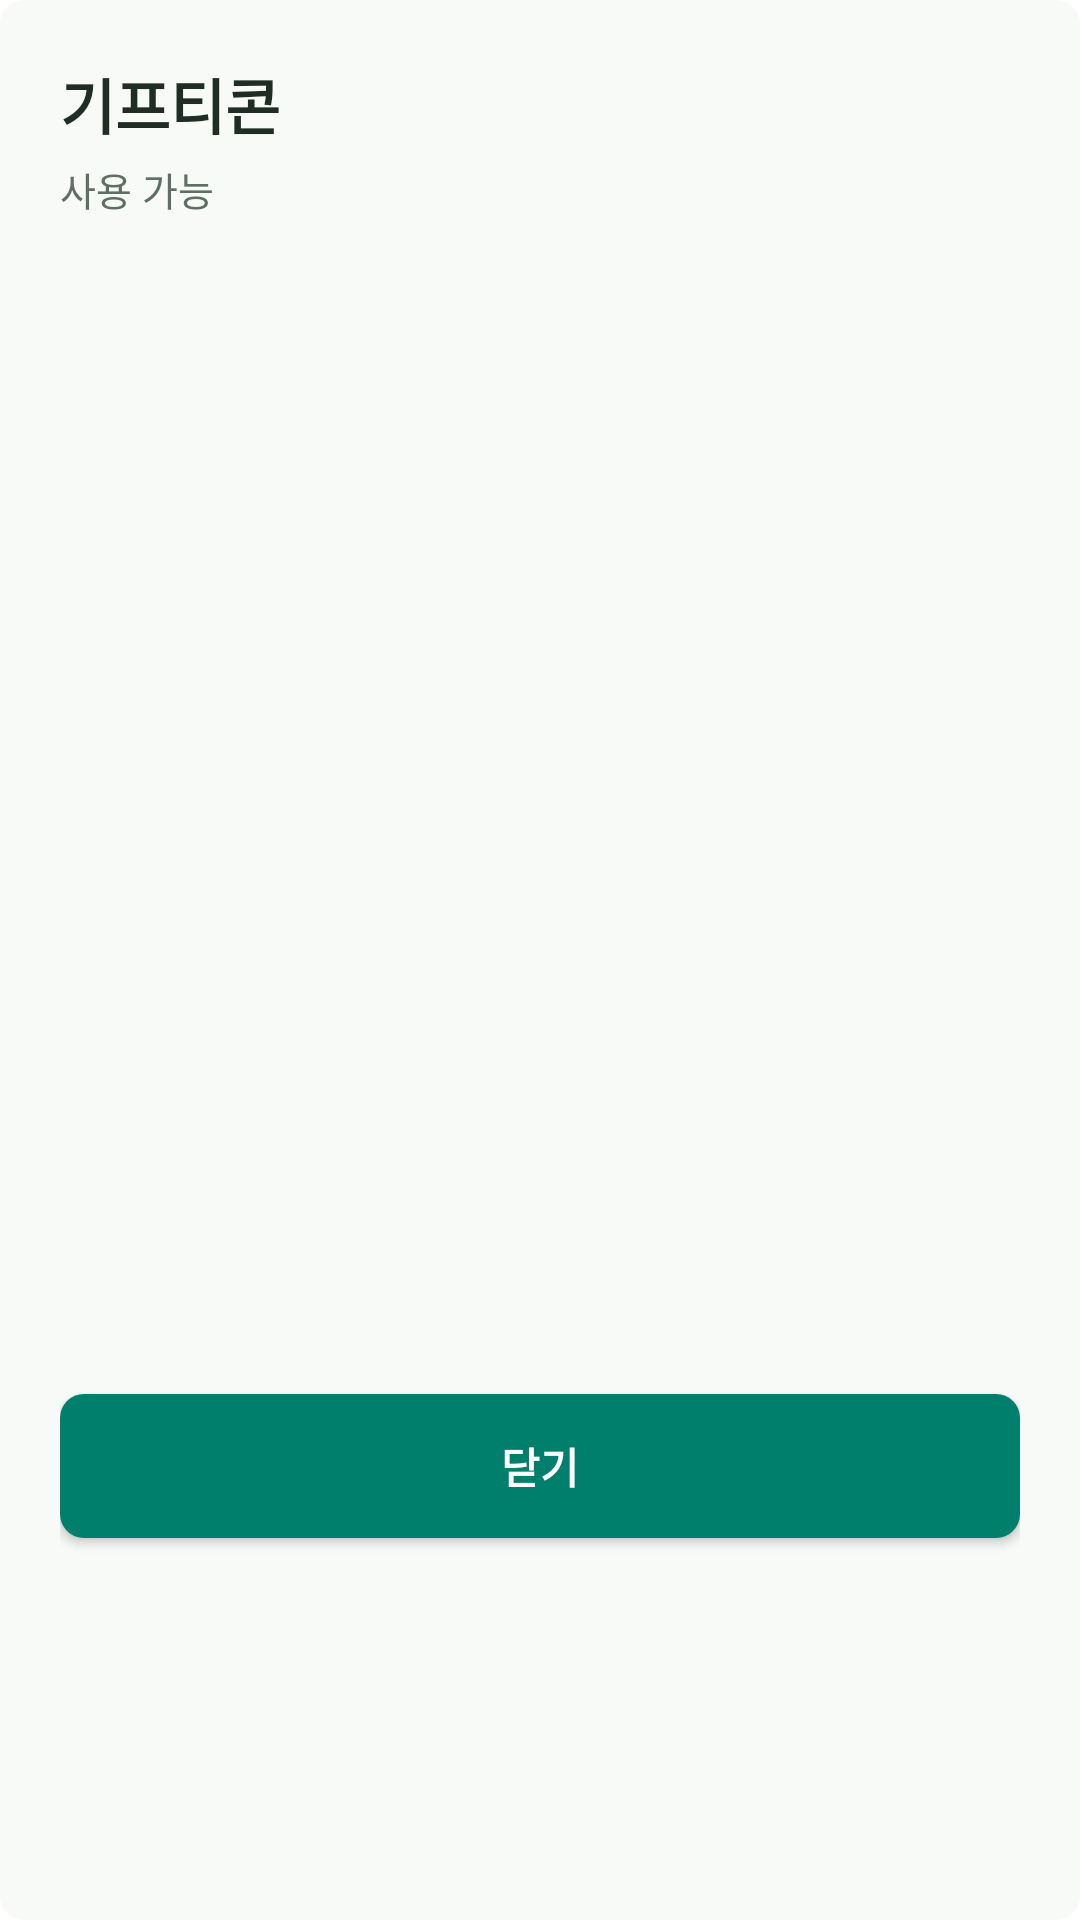

Here is an Android app screen rendered from its layout file. Give the layout XML and the strings, colors and styles it references.
<!-- AndroidManifest.xml: application theme Theme.GreenChallenge -->
<!-- res/layout/dialog_reward_preview.xml -->
<?xml version="1.0" encoding="utf-8"?>
<LinearLayout xmlns:android="http://schemas.android.com/apk/res/android"
    android:layout_width="match_parent"
    android:layout_height="wrap_content"
    android:background="@drawable/bg_dialog_panel"
    android:orientation="vertical"
    android:padding="20dp">

    <TextView
        android:id="@+id/txtRewardPreviewName"
        android:layout_width="match_parent"
        android:layout_height="wrap_content"
        android:text="기프티콘"
        android:textColor="@color/text_primary"
        android:textSize="20sp"
        android:textStyle="bold" />

    <TextView
        android:id="@+id/txtRewardPreviewStatus"
        android:layout_width="match_parent"
        android:layout_height="wrap_content"
        android:layout_marginTop="4dp"
        android:text="사용 가능"
        android:textColor="@color/text_secondary"
        android:textSize="13sp" />

    <ImageView
        android:id="@+id/imgRewardPreview"
        android:layout_width="match_parent"
        android:layout_height="360dp"
        android:layout_marginTop="16dp"
        android:adjustViewBounds="true"
        android:contentDescription="기프티콘 원본 이미지"
        android:scaleType="fitCenter" />

    <Button
        android:id="@+id/btnCloseRewardPreview"
        android:layout_width="match_parent"
        android:layout_height="48dp"
        android:layout_marginTop="16dp"
        android:background="@drawable/bg_primary_button"
        android:backgroundTint="@null"
        android:text="닫기"
        android:textColor="@android:color/white"
        android:textStyle="bold" />
</LinearLayout>
<!-- resources referenced by this layout -->
<resources>
  <color name="text_primary">#1F2D25</color>
  <color name="text_secondary">#5F6F65</color>
  <!-- drawable bg_dialog_panel (drawable) -->
  <?xml version="1.0" encoding="utf-8"?>
  <shape xmlns:android="http://schemas.android.com/apk/res/android">
      <solid android:color="@color/app_background" />
      <corners android:radius="8dp" />
  </shape>
  <!-- drawable bg_primary_button (drawable) -->
  <?xml version="1.0" encoding="utf-8"?>
  <selector xmlns:android="http://schemas.android.com/apk/res/android">
      <item android:state_enabled="false">
          <shape>
              <solid android:color="@color/button_disabled" />
              <corners android:radius="8dp" />
          </shape>
      </item>
      <item android:state_pressed="true">
          <shape>
              <solid android:color="@color/green_primary_pressed" />
              <corners android:radius="8dp" />
          </shape>
      </item>
      <item>
          <shape>
              <solid android:color="@color/green_primary" />
              <corners android:radius="8dp" />
          </shape>
      </item>
  </selector>
  <style name="Theme.GreenChallenge" parent="Theme.MaterialComponents.DayNight.NoActionBar">
          <item name="colorPrimary">@color/colorPrimary</item>
          <item name="colorOnPrimary">@color/colorOnPrimary</item>
          <item name="colorPrimaryVariant">@color/colorPrimaryVariant</item>
          <item name="android:statusBarColor">@color/colorPrimaryVariant</item>
          <item name="android:fontFamily">sans-serif</item>
          <item name="fontFamily">sans-serif</item>
          <item name="buttonStyle">@style/Widget.GreenChallenge.Button</item>
          <item name="android:buttonStyle">@style/Widget.GreenChallenge.Button</item>
          <item name="materialButtonStyle">@style/Widget.GreenChallenge.MaterialButton</item>
      </style>
  <color name="app_background">#F7FAF6</color>
  <color name="button_disabled">#DDE7E1</color>
  <color name="green_primary_pressed">#006957</color>
  <color name="green_primary">#007F6D</color>
  <color name="colorPrimary">#007F6D</color>
  <color name="colorOnPrimary">#FFFFFF</color>
  <color name="colorPrimaryVariant">#006957</color>
  <style name="Widget.GreenChallenge.Button" parent="@android:style/Widget.Material.Button">
          <item name="android:backgroundTint">@null</item>
          <item name="backgroundTint">@null</item>
          <item name="android:textAllCaps">false</item>
          <item name="textAllCaps">false</item>
          <item name="android:fontFamily">sans-serif-medium</item>
          <item name="fontFamily">sans-serif-medium</item>
          <item name="android:letterSpacing">0</item>
          <item name="android:minHeight">0dp</item>
          <item name="android:paddingLeft">12dp</item>
          <item name="android:paddingRight">12dp</item>
      </style>
  <style name="Widget.GreenChallenge.MaterialButton" parent="Widget.MaterialComponents.Button">
          <item name="backgroundTint">@null</item>
          <item name="android:backgroundTint">@null</item>
          <item name="textAllCaps">false</item>
          <item name="android:textAllCaps">false</item>
          <item name="fontFamily">sans-serif-medium</item>
          <item name="android:fontFamily">sans-serif-medium</item>
          <item name="android:letterSpacing">0</item>
      </style>
</resources>
